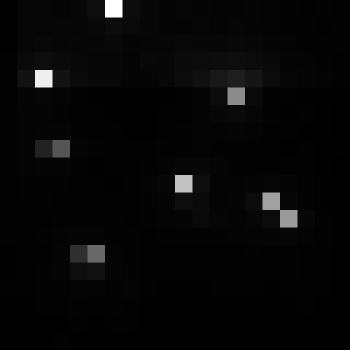

The data file committed next to this chart (first rows):
, xmin, ymin, lat, lon, area, perimeter, max_nanowatts, min_nanowatts, moonlight_illumination, clear_sky_confidence, mean_nanowatts
0, 798, 2904, -4.248, -4.248, 1.0, 0.0, 63.17, 0.3357, 11.81, 0.0, 2.261
